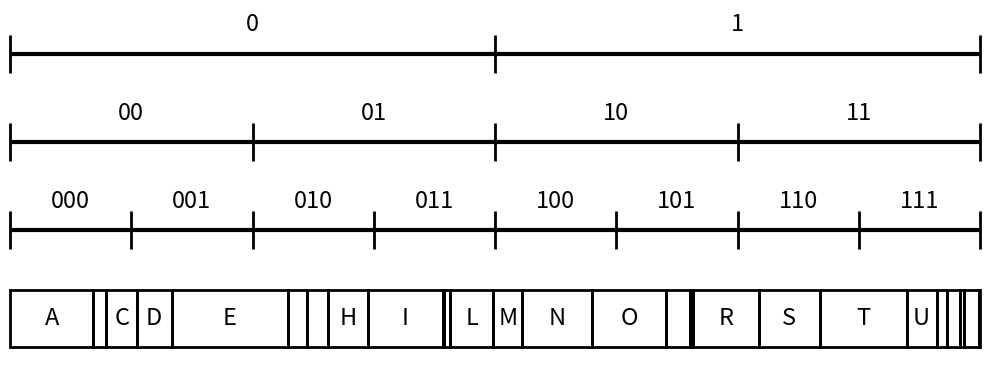

Reproduce this figure in Python.
import numpy as np
import matplotlib.pyplot as plt
from matplotlib.patches import Rectangle

# ----------------- Parameters -----------------
bits = (1, 2, 3)         # number of bits per line (top->bottom)
x_range = (0.0, 1.0)     # domain, closed at both ends
top = 0.85               # y-position of the top line
bottom = 0.25            # y-position of the bottom-most binary line
label_offset = 0.06      # vertical offset for labels from each binary line
tick_half_height = 0.065 # half height of division markers / half height of categorical boxes
line_lw = 3
tick_lw = 2
fontsize = 17
figsize = None

# Colors (binary vs categorical)
binary_color = 'black'
categorical_color = 'black'

# Only show letter labels if their box width >= this fraction of the x-range
# 0.02 hides very small bins (e.g., W, X, Y, Z, J, K, B, Q) by default.
min_label_width_frac = 0.03

# ----------------- Figure size -----------------
n_binary = len(bits)
n_total_lines = n_binary + 1  # +1 for the categorical boxes row
if figsize is None:
    figsize = (10, max(2.2, 0.7 * n_total_lines + 1.0))

fig, ax = plt.subplots(figsize=figsize)

# ----------------- Y positions -----------------
# Existing binary lines: spaced from top to bottom
if n_binary == 1:
    y_positions_binary = [0.55]
else:
    y_positions_binary = np.linspace(top, bottom, n_binary)

# Compute the spacing used by the binary stack and place the new categorical row equally below
if n_binary > 1:
    dy = (top - bottom) / (n_binary - 1)
else:
    dy = 0.30  # fallback spacing if only one binary line

y_categorical = y_positions_binary[-1] - dy  # equally spaced below the bottom binary line

x0, x1 = x_range
x_len = x1 - x0
min_label_width = min_label_width_frac * x_len

# ----------------- Draw binary lines -----------------
for level, y in zip(bits, y_positions_binary):
    n_segments = 2 ** level

    # Main horizontal line
    lc_main = ax.hlines(y, x0, x1, colors=binary_color, linewidth=line_lw, zorder=2)
    try:
        lc_main.set_capstyle('butt')
    except Exception:
        pass

    # Division markers (including both ends)
    xs = np.linspace(x0, x1, n_segments + 1)
    lc_ticks = ax.vlines(
        xs, y - tick_half_height, y + tick_half_height,
        colors=binary_color, linewidth=tick_lw,
        clip_on=False, zorder=3
    )
    try:
        lc_ticks.set_capstyle('butt')
    except Exception:
        pass

    # Binary labels at segment centers (above the line)
    mids = (xs[:-1] + xs[1:]) / 2.0
    for i, xm in enumerate(mids):
        label = format(i, f'0{level}b')
        ax.text(xm, y + label_offset, label, ha='center', va='bottom', fontsize=fontsize, zorder=4)

# ----------------- Categorical (A–Z) boxes -----------------
letters = [chr(c) for c in range(ord('A'), ord('Z') + 1)]
probs = np.array([
    0.0858, 0.0135, 0.0316, 0.0356, 0.1197, 0.0199, 0.0219, 0.0406, 0.0776, 0.0012,
    0.0064, 0.0441, 0.0304, 0.0715, 0.0768, 0.0240, 0.0039, 0.0672, 0.0634, 0.0893,
    0.0308, 0.0108, 0.0135, 0.0035, 0.0156, 0.0014
], dtype=float)

# Normalize defensively if slight rounding error
total_p = probs.sum()
if not np.isclose(total_p, 1.0):
    probs = probs / total_p

# CDF edges mapped to x_range
cdf_edges = np.concatenate(([0.0], np.cumsum(probs)))
xs_cat = x0 + x_len * cdf_edges

# Draw boxes and in-box labels
y_bottom = y_categorical - (1.5*tick_half_height)
box_height = 3.0 * tick_half_height

for i in range(len(letters)):
    left = xs_cat[i]
    right = xs_cat[i + 1]
    width = right - left

    # Rectangle (unfilled) for each categorical bin
    rect = Rectangle(
        (left, y_bottom), width, box_height,
        fill=False, edgecolor=categorical_color, linewidth=tick_lw,
        zorder=3, clip_on=False
    )
    ax.add_patch(rect)

    # Draw label only if box is wide enough; centered vertically and horizontally
    if width >= min_label_width:
        ax.text(
            left + width / 2.0, y_categorical, letters[i],
            ha='center', va='center', fontsize=fontsize, color=categorical_color, zorder=4
        )

# ----------------- Axes formatting -----------------
ax.set_xlim(x0, x1)

# Expand lower ylim if the categorical boxes/labels fall below 0
y_min_needed = min(0.0, y_bottom - 0.04)
ax.set_ylim(y_min_needed, 1.0)

ax.set_xticks([])
ax.set_yticks([])
for spine in ax.spines.values():
    spine.set_visible(False)

plt.tight_layout()
plt.savefig('cdf.svg')
plt.show()
